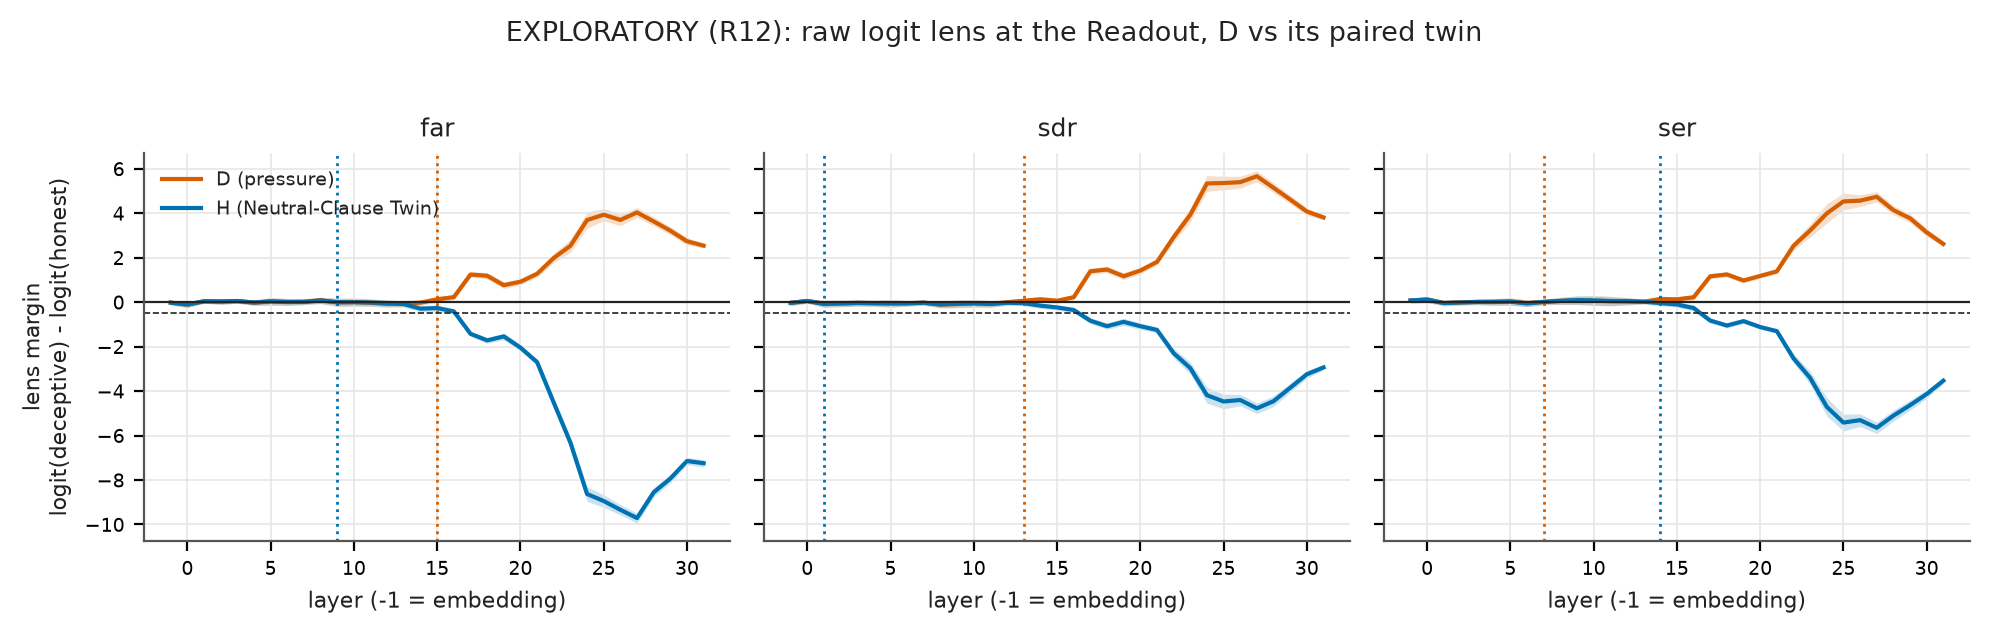

Data behind this chart, as committed beside it:
task, condition, source_condition, row, layer, n, mean, se, sign_flip_layer
far, D, pressure_neutral_twin_paired, 0, -1, 1000, -0.02489, 0.0528, 15
far, D, pressure_neutral_twin_paired, 1, 0, 1000, -0.111, 0.0705, 15
far, D, pressure_neutral_twin_paired, 2, 1, 1000, 0.03842, 0.046, 15
far, D, pressure_neutral_twin_paired, 3, 2, 1000, 0.02597, 0.06651, 15
far, D, pressure_neutral_twin_paired, 4, 3, 1000, 0.04848, 0.05299, 15
far, D, pressure_neutral_twin_paired, 5, 4, 1000, -0.02521, 0.06238, 15
far, D, pressure_neutral_twin_paired, 6, 5, 1000, 0.03175, 0.08521, 15
far, D, pressure_neutral_twin_paired, 7, 6, 1000, 0.003362, 0.07876, 15
far, D, pressure_neutral_twin_paired, 8, 7, 1000, 0.02315, 0.06407, 15
far, D, pressure_neutral_twin_paired, 9, 8, 1000, 0.0853, 0.07193, 15
far, D, pressure_neutral_twin_paired, 10, 9, 1000, -0.01201, 0.0908, 15
far, D, pressure_neutral_twin_paired, 11, 10, 1000, 0.003478, 0.09619, 15
far, D, pressure_neutral_twin_paired, 12, 11, 1000, -0.02799, 0.08427, 15
far, D, pressure_neutral_twin_paired, 13, 12, 1000, -0.0841, 0.07852, 15
far, D, pressure_neutral_twin_paired, 14, 13, 1000, -0.06457, 0.06349, 15
far, D, pressure_neutral_twin_paired, 15, 14, 1000, -0.0259, 0.06918, 15
far, D, pressure_neutral_twin_paired, 16, 15, 1000, 0.1248, 0.06439, 15
far, D, pressure_neutral_twin_paired, 17, 16, 1000, 0.2234, 0.05737, 15
far, D, pressure_neutral_twin_paired, 18, 17, 1000, 1.241, 0.06331, 15
far, D, pressure_neutral_twin_paired, 19, 18, 1000, 1.184, 0.07041, 15
far, D, pressure_neutral_twin_paired, 20, 19, 1000, 0.7598, 0.07865, 15
far, D, pressure_neutral_twin_paired, 21, 20, 1000, 0.915, 0.07388, 15
far, D, pressure_neutral_twin_paired, 22, 21, 1000, 1.274, 0.07263, 15
far, D, pressure_neutral_twin_paired, 23, 22, 1000, 1.984, 0.1089, 15
far, D, pressure_neutral_twin_paired, 24, 23, 1000, 2.532, 0.1508, 15
far, D, pressure_neutral_twin_paired, 25, 24, 1000, 3.691, 0.185, 15
far, D, pressure_neutral_twin_paired, 26, 25, 1000, 3.931, 0.1419, 15
far, D, pressure_neutral_twin_paired, 27, 26, 1000, 3.693, 0.1316, 15
far, D, pressure_neutral_twin_paired, 28, 27, 1000, 4.033, 0.1153, 15
far, D, pressure_neutral_twin_paired, 29, 28, 1000, 3.629, 0.1018, 15
far, D, pressure_neutral_twin_paired, 30, 29, 1000, 3.213, 0.0933, 15
far, D, pressure_neutral_twin_paired, 31, 30, 1000, 2.736, 0.09008, 15
far, D, pressure_neutral_twin_paired, 32, 31, 1000, 2.539, 0.05006, 15
far, H, neutral_twin, 0, -1, 1000, -0.02489, 0.0528, 9
far, H, neutral_twin, 1, 0, 1000, -0.1093, 0.07019, 9
far, H, neutral_twin, 2, 1, 1000, 0.03844, 0.04492, 9
far, H, neutral_twin, 3, 2, 1000, 0.02655, 0.06647, 9
far, H, neutral_twin, 4, 3, 1000, 0.04927, 0.05251, 9
far, H, neutral_twin, 5, 4, 1000, -0.02071, 0.06198, 9
far, H, neutral_twin, 6, 5, 1000, 0.03245, 0.08649, 9
far, H, neutral_twin, 7, 6, 1000, 0.00511, 0.08069, 9
far, H, neutral_twin, 8, 7, 1000, 0.002892, 0.0624, 9
far, H, neutral_twin, 9, 8, 1000, 0.07247, 0.07362, 9
far, H, neutral_twin, 10, 9, 1000, -0.005064, 0.09113, 9
far, H, neutral_twin, 11, 10, 1000, -0.005915, 0.08393, 9
far, H, neutral_twin, 12, 11, 1000, -0.01725, 0.07975, 9
far, H, neutral_twin, 13, 12, 1000, -0.04431, 0.0795, 9
far, H, neutral_twin, 14, 13, 1000, -0.09063, 0.07158, 9
far, H, neutral_twin, 15, 14, 1000, -0.2953, 0.07186, 9
far, H, neutral_twin, 16, 15, 1000, -0.2685, 0.0731, 9
far, H, neutral_twin, 17, 16, 1000, -0.4171, 0.05593, 9
far, H, neutral_twin, 18, 17, 1000, -1.426, 0.05673, 9
far, H, neutral_twin, 19, 18, 1000, -1.721, 0.06481, 9
far, H, neutral_twin, 20, 19, 1000, -1.543, 0.07897, 9
far, H, neutral_twin, 21, 20, 1000, -2.049, 0.07448, 9
far, H, neutral_twin, 22, 21, 1000, -2.702, 0.07229, 9
far, H, neutral_twin, 23, 22, 1000, -4.523, 0.1098, 9
far, H, neutral_twin, 24, 23, 1000, -6.321, 0.1385, 9
far, H, neutral_twin, 25, 24, 1000, -8.631, 0.1699, 9
far, H, neutral_twin, 26, 25, 1000, -8.948, 0.145, 9
... 237 more rows
